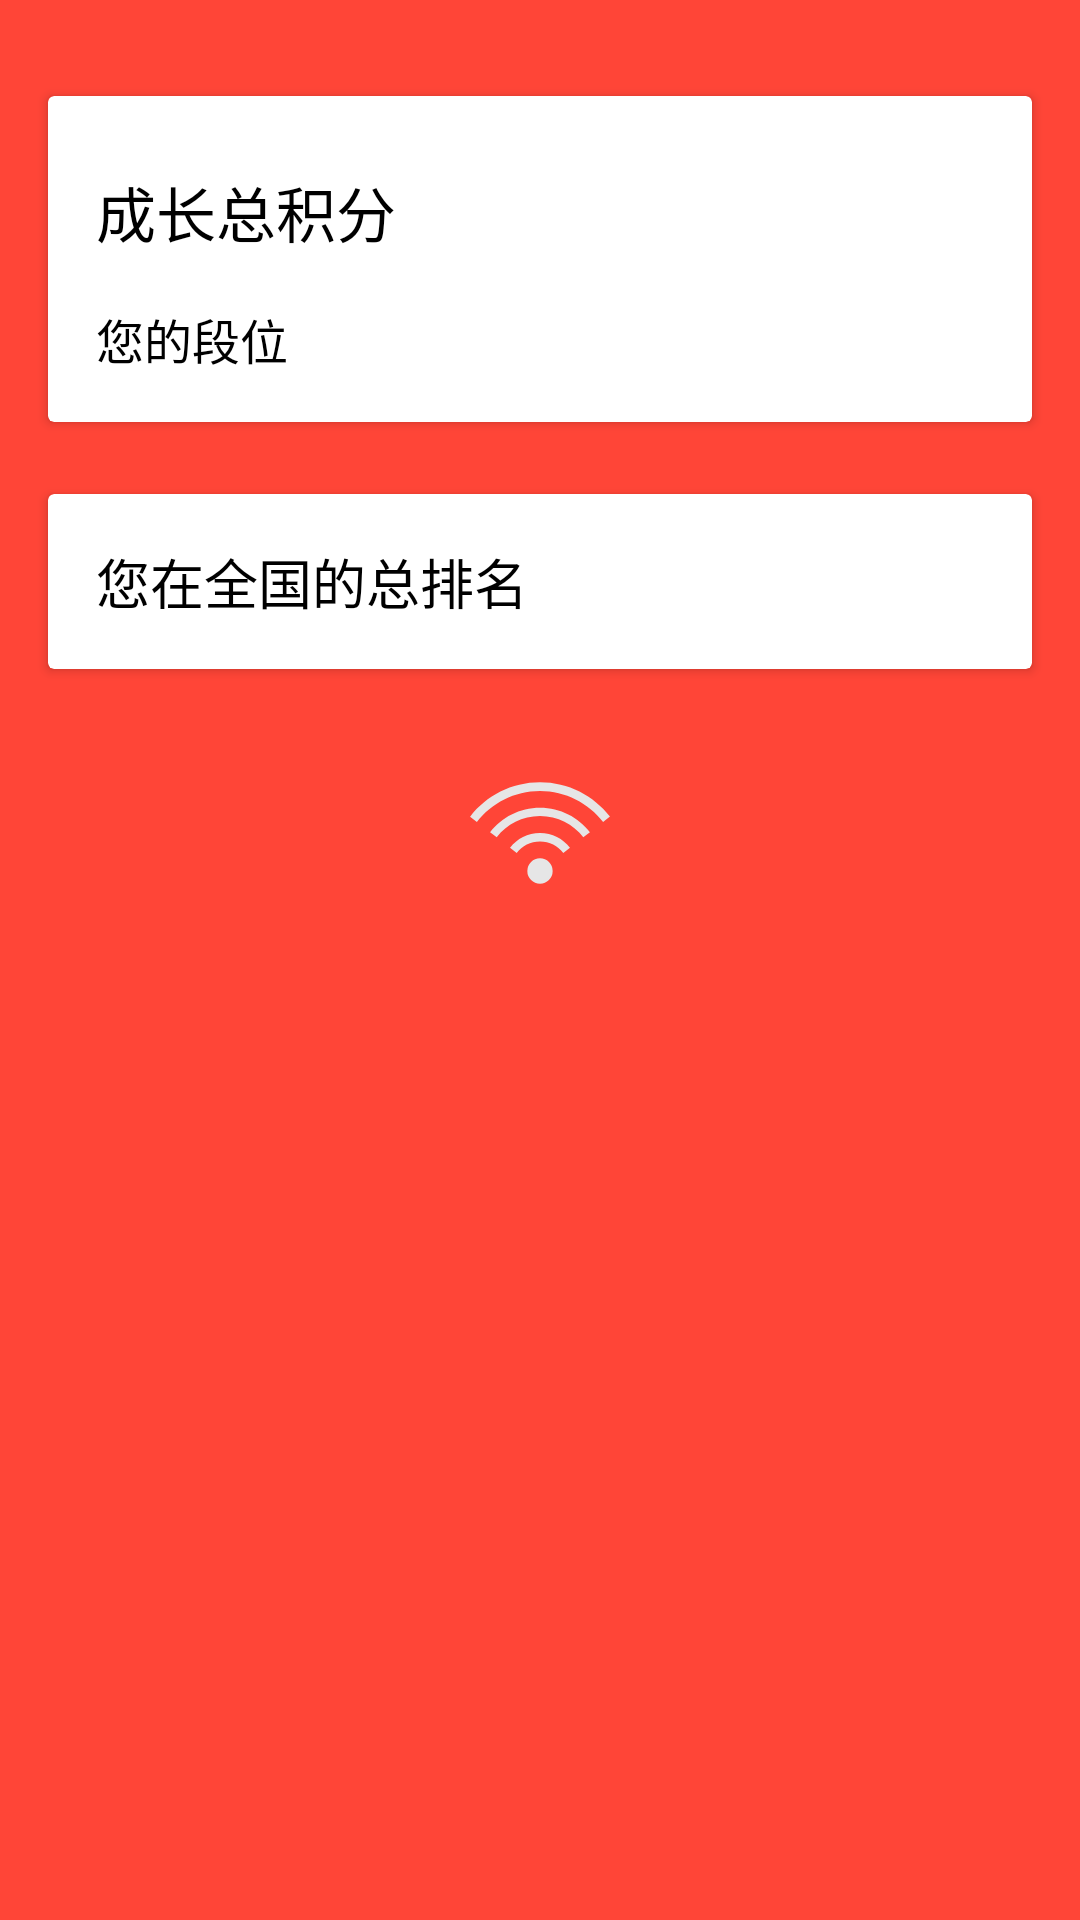

Produce the Android XML layout that renders to this screen, including the resource entries it uses.
<!-- AndroidManifest.xml: activity theme Theme.AppCompat.DayNight.NoActionBar -->
<!-- res/layout/activity_learn_form.xml -->
<?xml version="1.0" encoding="utf-8"?>
<androidx.constraintlayout.widget.ConstraintLayout xmlns:android="http://schemas.android.com/apk/res/android"
    xmlns:app="http://schemas.android.com/apk/res-auto"
    xmlns:tools="http://schemas.android.com/tools"
    android:layout_width="match_parent"
    android:layout_height="match_parent"
    android:background="#FF4537"
    tools:context=".ui.activity.LearnFormActivity">

    <ImageView
        android:id="@+id/imageView11"
        android:layout_width="wrap_content"
        android:layout_height="wrap_content"
        android:layout_marginBottom="8dp"
        app:layout_constraintBottom_toTopOf="@+id/textView69"
        app:layout_constraintEnd_toEndOf="parent"
        app:layout_constraintStart_toStartOf="parent"
        android:src="@drawable/ic_wifi" />

    <TextView
        android:id="@+id/textView69"
        android:layout_width="wrap_content"
        android:layout_height="wrap_content"
        android:text=""
        tools:text="TextView"
        app:layout_constraintBottom_toBottomOf="parent"
        app:layout_constraintEnd_toEndOf="parent"
        app:layout_constraintStart_toStartOf="parent"
        app:layout_constraintTop_toTopOf="parent" />

    <androidx.constraintlayout.widget.ConstraintLayout
        android:id="@+id/cons1"
        android:layout_width="match_parent"
        android:layout_height="match_parent"
        app:layout_constraintBottom_toBottomOf="parent"
        app:layout_constraintEnd_toEndOf="parent"
        app:layout_constraintStart_toStartOf="parent"
        app:layout_constraintTop_toTopOf="parent">

        <androidx.cardview.widget.CardView
            android:id="@+id/cardView6"
            android:layout_width="0dp"
            android:layout_height="wrap_content"
            android:layout_marginStart="16dp"
            android:layout_marginLeft="16dp"
            android:layout_marginTop="32dp"
            android:layout_marginEnd="16dp"
            android:layout_marginRight="16dp"
            android:layout_marginBottom="24dp"
            app:layout_constraintBottom_toTopOf="@+id/cardView7"
            app:layout_constraintEnd_toEndOf="parent"
            app:layout_constraintStart_toStartOf="parent"
            app:layout_constraintTop_toTopOf="parent">

            <androidx.constraintlayout.widget.ConstraintLayout
                android:layout_width="match_parent"
                android:layout_height="wrap_content">

                <TextView
                    android:id="@+id/textView46"
                    android:layout_width="wrap_content"
                    android:layout_height="wrap_content"
                    android:layout_marginStart="16dp"
                    android:layout_marginLeft="16dp"
                    android:layout_marginTop="24dp"
                    android:text="@string/your_score"
                    android:textColor="#000000"
                    android:textSize="20sp"
                    app:layout_constraintBottom_toTopOf="@+id/textView47"
                    app:layout_constraintStart_toStartOf="parent"
                    app:layout_constraintTop_toTopOf="parent" />

                <TextView
                    android:id="@+id/textView47"
                    android:layout_width="wrap_content"
                    android:layout_height="wrap_content"
                    android:layout_marginStart="16dp"
                    android:layout_marginLeft="16dp"
                    android:layout_marginTop="16dp"
                    android:layout_marginBottom="16dp"
                    android:text="@string/your_rank"
                    android:textColor="#000000"
                    android:textSize="16sp"
                    app:layout_constraintBottom_toBottomOf="parent"
                    app:layout_constraintEnd_toStartOf="@+id/textView49"
                    app:layout_constraintStart_toStartOf="parent"
                    app:layout_constraintTop_toBottomOf="@+id/textView46" />

                <TextView
                    android:id="@+id/textView48"
                    android:layout_width="wrap_content"
                    android:layout_height="wrap_content"
                    android:layout_marginEnd="16dp"
                    android:layout_marginRight="16dp"
                    android:text=""
                    tools:text="100"
                    android:textColor="#FF4537"
                    android:textSize="30sp"
                    app:layout_constraintBottom_toBottomOf="@+id/textView46"
                    app:layout_constraintEnd_toEndOf="parent" />

                <TextView
                    android:id="@+id/textView49"
                    android:layout_width="wrap_content"
                    android:layout_height="wrap_content"
                    android:layout_marginStart="32dp"
                    android:layout_marginLeft="32dp"
                    android:text=""
                    tools:text="一心一意"
                    android:textColor="#FF4537"
                    android:textSize="16sp"
                    app:layout_constraintBottom_toBottomOf="@+id/textView47"
                    app:layout_constraintStart_toEndOf="@+id/textView47" />
            </androidx.constraintlayout.widget.ConstraintLayout>
        </androidx.cardview.widget.CardView>

        <androidx.cardview.widget.CardView
            android:id="@+id/cardView7"
            android:layout_width="0dp"
            android:layout_height="wrap_content"
            android:layout_marginStart="16dp"
            android:layout_marginLeft="16dp"
            android:layout_marginTop="24dp"
            android:layout_marginEnd="16dp"
            android:layout_marginRight="16dp"
            app:layout_constraintEnd_toEndOf="parent"
            app:layout_constraintStart_toStartOf="parent"
            app:layout_constraintTop_toBottomOf="@+id/cardView6">

            <androidx.constraintlayout.widget.ConstraintLayout
                android:layout_width="match_parent"
                android:layout_height="wrap_content">

                <TextView
                    android:id="@+id/textView50"
                    android:layout_width="wrap_content"
                    android:layout_height="wrap_content"
                    android:layout_marginStart="16dp"
                    android:layout_marginLeft="16dp"
                    android:layout_marginTop="16dp"
                    android:layout_marginBottom="16dp"
                    android:text="@string/all_rank"
                    android:textColor="#000000"
                    android:textSize="18sp"
                    app:layout_constraintBottom_toBottomOf="parent"
                    app:layout_constraintStart_toStartOf="parent"
                    app:layout_constraintTop_toTopOf="parent" />

                <TextView
                    android:id="@+id/textView51"
                    android:layout_width="wrap_content"
                    android:layout_height="wrap_content"
                    android:layout_marginTop="16dp"
                    android:layout_marginEnd="16dp"
                    android:layout_marginRight="16dp"
                    android:layout_marginBottom="16dp"
                    android:text=""
                    tools:text="65089800"
                    android:textColor="#000000"
                    android:textSize="18sp"
                    app:layout_constraintBottom_toBottomOf="parent"
                    app:layout_constraintEnd_toEndOf="parent"
                    app:layout_constraintTop_toTopOf="parent" />
            </androidx.constraintlayout.widget.ConstraintLayout>
        </androidx.cardview.widget.CardView>
    </androidx.constraintlayout.widget.ConstraintLayout>
</androidx.constraintlayout.widget.ConstraintLayout>
<!-- resources referenced by this layout -->
<resources>
  <!-- drawable ic_wifi (drawable) -->
  <vector android:height="50dp" android:viewportHeight="1024"
      android:viewportWidth="1024" android:width="50dp" xmlns:android="http://schemas.android.com/apk/res/android">
      <path android:fillColor="#e6e6e6" android:pathData="M425.57,771.41a1.35,1.35 0,1 0,172.85 0,1.35 1.35,0 1,0 -172.85,0zM512,512c-83.22,0 -157.08,39.32 -204.6,100.35l45.53,35.43c36.86,-47.51 94.28,-78.03 159.06,-78.03s122.13,30.52 159.2,78.03l45.4,-35.43C669.08,551.32 595.22,512 512,512zM512,166.16c-194.22,0 -366.66,91.89 -477.39,234.09l46.56,36.18C181.18,308.09 336.76,225.21 512,225.21c175.17,0 330.82,82.88 430.83,211.22l46.63,-36.25C878.59,257.98 706.22,166.16 512,166.16z"/>
      <path android:fillColor="#e6e6e6" android:pathData="M512,339.08c-138.72,0 -261.87,65.54 -340.92,167.12l45.47,35.43C285.08,453.63 391.78,396.7 512,396.7s226.85,56.93 295.53,144.93l45.4,-35.43C773.87,404.68 650.72,339.08 512,339.08z"/>
  </vector>
  <string name="all_rank">您在全国的总排名</string>
  <string name="your_rank">您的段位</string>
  <string name="your_score">成长总积分</string>
</resources>
